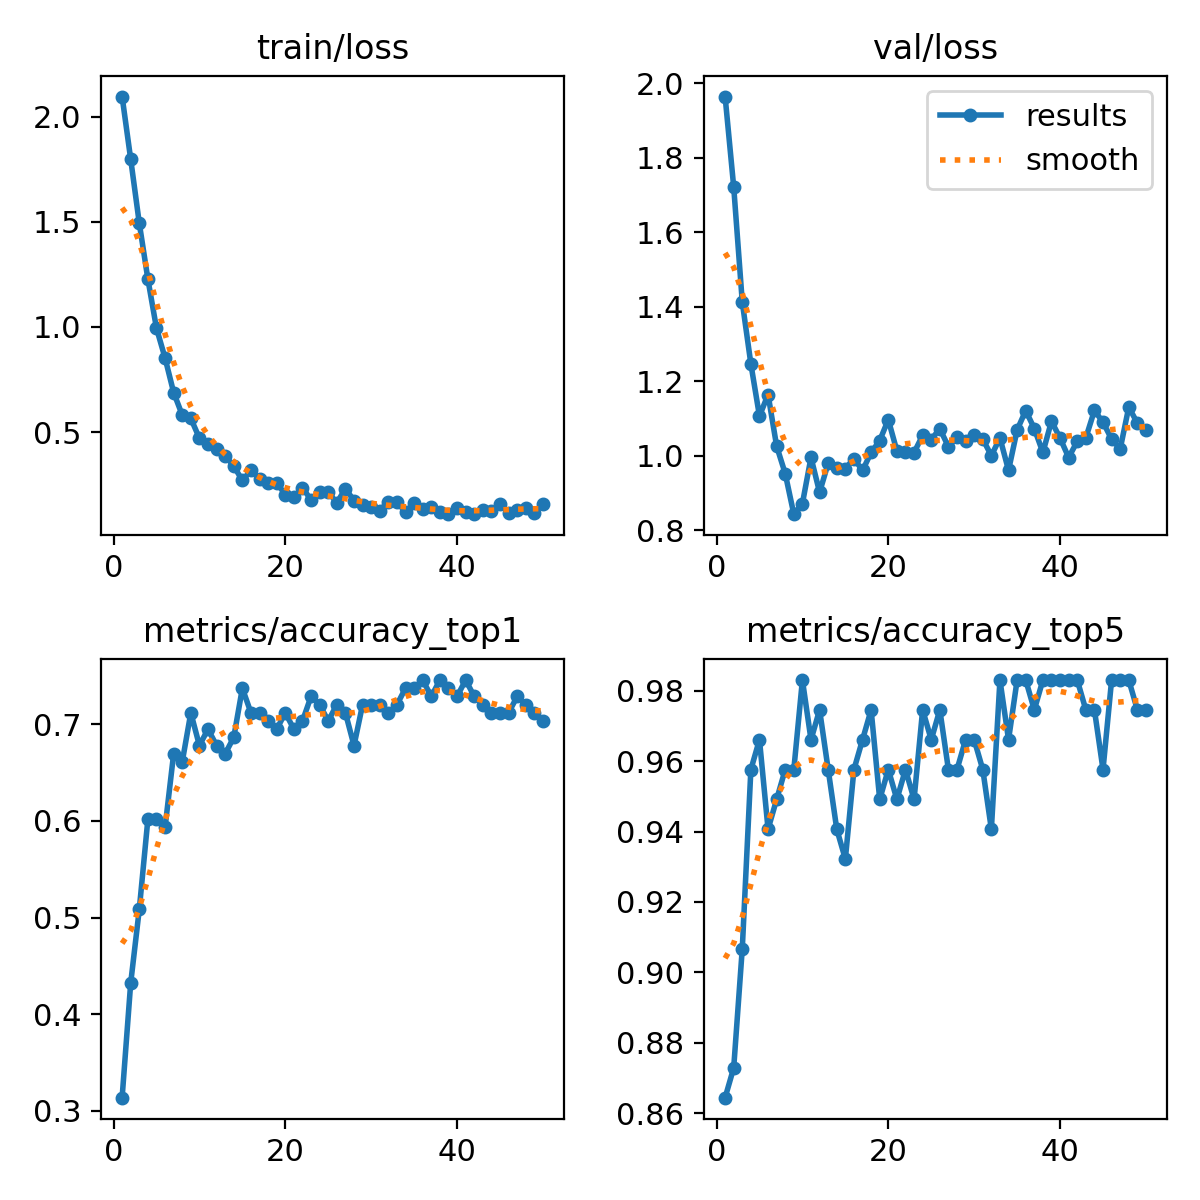

The file beside this chart, header and first rows:
epoch, time, train/loss, metrics/accuracy_top1, metrics/accuracy_top5, val/loss, lr/pg0, lr/pg1, lr/pg2
1, 46.37, 2.095, 0.3136, 0.8644, 1.964, 0.0002153, 0.0002153, 0.0002153
2, 92.32, 1.797, 0.4322, 0.8729, 1.722, 0.0004297, 0.0004297, 0.0004297
3, 138, 1.493, 0.5085, 0.9068, 1.412, 0.0006352, 0.0006352, 0.0006352
4, 183.5, 1.228, 0.6017, 0.9576, 1.247, 0.0007233, 0.0007233, 0.0007233
5, 229, 0.9944, 0.6017, 0.9661, 1.107, 0.0007081, 0.0007081, 0.0007081
6, 274.5, 0.8527, 0.5932, 0.9407, 1.165, 0.0006929, 0.0006929, 0.0006929
7, 320.1, 0.6884, 0.6695, 0.9492, 1.026, 0.0006776, 0.0006776, 0.0006776
8, 366, 0.5814, 0.661, 0.9576, 0.9525, 0.0006624, 0.0006624, 0.0006624
9, 411.7, 0.5653, 0.7119, 0.9576, 0.8437, 0.0006472, 0.0006472, 0.0006472
10, 457.6, 0.4714, 0.678, 0.983, 0.8721, 0.000632, 0.000632, 0.000632
11, 503.5, 0.4446, 0.6949, 0.9661, 0.9958, 0.0006167, 0.0006167, 0.0006167
12, 549.3, 0.4184, 0.678, 0.9746, 0.9023, 0.0006015, 0.0006015, 0.0006015
13, 595, 0.3868, 0.6695, 0.9576, 0.9802, 0.0005863, 0.0005863, 0.0005863
14, 640.4, 0.3387, 0.6864, 0.9407, 0.9683, 0.0005711, 0.0005711, 0.0005711
15, 686.1, 0.2705, 0.7373, 0.9322, 0.9662, 0.0005558, 0.0005558, 0.0005558
16, 731.5, 0.3185, 0.7119, 0.9576, 0.9926, 0.0005406, 0.0005406, 0.0005406
17, 776.9, 0.2768, 0.7119, 0.9661, 0.9609, 0.0005254, 0.0005254, 0.0005254
18, 822.5, 0.259, 0.7034, 0.9746, 1.009, 0.0005102, 0.0005102, 0.0005102
19, 868.2, 0.2593, 0.6949, 0.9492, 1.041, 0.0004949, 0.0004949, 0.0004949
20, 913.6, 0.2034, 0.7119, 0.9576, 1.097, 0.0004797, 0.0004797, 0.0004797
21, 959.2, 0.1902, 0.6949, 0.9492, 1.013, 0.0004645, 0.0004645, 0.0004645
22, 1005, 0.2349, 0.7034, 0.9576, 1.011, 0.0004492, 0.0004492, 0.0004492
23, 1050, 0.1786, 0.7288, 0.9492, 1.009, 0.000434, 0.000434, 0.000434
24, 1096, 0.2152, 0.7203, 0.9746, 1.055, 0.0004188, 0.0004188, 0.0004188
25, 1142, 0.2146, 0.7034, 0.9661, 1.044, 0.0004036, 0.0004036, 0.0004036
26, 1187, 0.1645, 0.7203, 0.9746, 1.073, 0.0003883, 0.0003883, 0.0003883
27, 1232, 0.2312, 0.7119, 0.9576, 1.024, 0.0003731, 0.0003731, 0.0003731
28, 1278, 0.1748, 0.678, 0.9576, 1.05, 0.0003579, 0.0003579, 0.0003579
29, 1323, 0.1543, 0.7203, 0.9661, 1.041, 0.0003427, 0.0003427, 0.0003427
30, 1369, 0.1419, 0.7203, 0.9661, 1.056, 0.0003274, 0.0003274, 0.0003274
31, 1414, 0.1273, 0.7203, 0.9576, 1.045, 0.0003122, 0.0003122, 0.0003122
32, 1459, 0.1698, 0.7119, 0.9407, 1.001, 0.000297, 0.000297, 0.000297
33, 1505, 0.1662, 0.7203, 0.983, 1.048, 0.0002818, 0.0002818, 0.0002818
34, 1550, 0.121, 0.7373, 0.9661, 0.9613, 0.0002665, 0.0002665, 0.0002665
35, 1596, 0.1626, 0.7373, 0.983, 1.07, 0.0002513, 0.0002513, 0.0002513
36, 1641, 0.1338, 0.7458, 0.983, 1.122, 0.0002361, 0.0002361, 0.0002361
37, 1687, 0.1433, 0.7288, 0.9746, 1.073, 0.0002209, 0.0002209, 0.0002209
38, 1732, 0.1194, 0.7458, 0.983, 1.009, 0.0002056, 0.0002056, 0.0002056
39, 1778, 0.1105, 0.7373, 0.983, 1.093, 0.0001904, 0.0001904, 0.0001904
40, 1823, 0.1376, 0.7288, 0.983, 1.048, 0.0001752, 0.0001752, 0.0001752
41, 1869, 0.1201, 0.7458, 0.983, 0.9957, 0.00016, 0.00016, 0.00016
42, 1915, 0.11, 0.7288, 0.983, 1.039, 0.0001447, 0.0001447, 0.0001447
43, 1961, 0.1281, 0.7203, 0.9746, 1.048, 0.0001295, 0.0001295, 0.0001295
44, 2007, 0.1238, 0.7119, 0.9746, 1.122, 0.0001143, 0.0001143, 0.0001143
45, 2052, 0.1594, 0.7119, 0.9576, 1.09, 9.90472e-05, 9.90472e-05, 9.90472e-05
46, 2098, 0.1142, 0.7119, 0.983, 1.045, 8.3821e-05, 8.3821e-05, 8.3821e-05
47, 2143, 0.1317, 0.7288, 0.983, 1.018, 6.85948e-05, 6.85948e-05, 6.85948e-05
48, 2189, 0.141, 0.7203, 0.983, 1.131, 5.33686e-05, 5.33686e-05, 5.33686e-05
49, 2234, 0.1147, 0.7119, 0.9746, 1.088, 3.81424e-05, 3.81424e-05, 3.81424e-05
50, 2280, 0.1603, 0.7034, 0.9746, 1.07, 2.29162e-05, 2.29162e-05, 2.29162e-05
